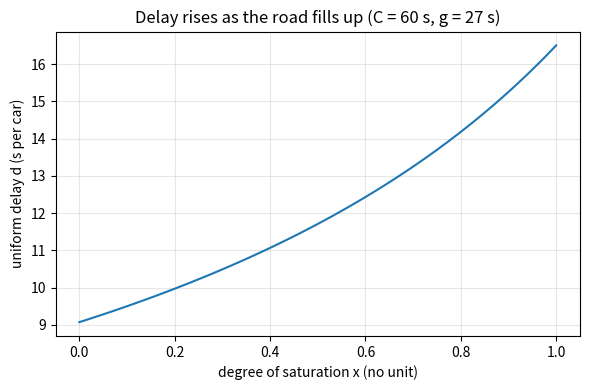
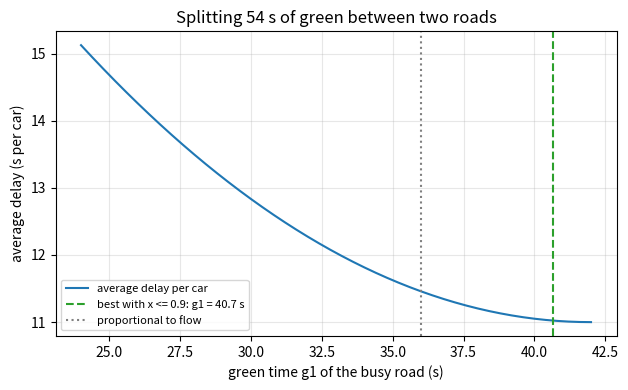

Recreate these plots in Python, in order.
"""Session 2 (Level 2): delay from cycle time, green split and flow.

Run:  python start.py 2
"""
# %% [markdown]
# # Session 2: delay from cycle time, green split and flow
# **A. Real-world problem.** A junction has a main road (busy) and a side road (quiet). With a
# 60 second cycle, how many seconds of green should each get? Too little for the busy road and
# its queue never ends; too little for the side road and a few drivers wait a very long time.
# We turn the queue picture of Session 1 into a formula for the average delay per car.
#
# *This is a simplified educational model, not a traffic engineering tool. Real junction
# timing follows national guidance and measured data.*

# %%
import pathlib

import numpy as np

OUT = (pathlib.Path(__file__).resolve().parent if "__file__" in globals() else pathlib.Path(".")) / "out"
S_SAT = 0.5       # saturation flow, cars per second per lane (a typical textbook value, about 1800 per hour)
LOST = 6.0        # total lost time per cycle in seconds (two phases x 3 s amber)


# %% [markdown]
# ## Step 1: the quantities
# * `C` cycle time (s), `g` effective green time of one approach (s), `r = C - g` its effective red.
# * `q` arrival rate (cars/s), `s` saturation flow (cars/s while the queue is discharging).
# * flow ratio `y = q / s` (how much of the time the road would need to be discharging).
# * green ratio `lam = g / C`, capacity `s lam`, and the degree of saturation `x = q / (s lam)`.
# `x < 1` means the queue clears every cycle; `x > 1` means it never does.

# %%
def green_ratio(C, g):
    return g / C


def flow_ratio(q, s=S_SAT):
    return q / s


def degree_of_saturation(C, g, q, s=S_SAT):
    """x = q / (s g / C). Above 1 the approach is oversaturated."""
    return q * C / (g * s)


# %% [markdown]
# ## Step 2: the average delay of the deterministic queue
# Cars arrive evenly at `q`; nobody leaves for `r` seconds, then the queue drains at `s - q`.
# Plot cumulative arrivals and departures: the area between them is the total waiting time per
# cycle. It is a triangle with height `q r` (the peak queue) and base `r s / (s - q)` (the time
# until the queue is gone), so its area is `q r^2 s / (2 (s - q))`. Divide by the `q C` cars that
# pass in one cycle and you get Webster's uniform delay term:
#
#     d = C (1 - g/C)^2 / (2 (1 - q/s))      (seconds per car)
#
# Assumptions: even arrivals, constant saturation flow while a queue exists, a queue that
# clears each cycle (x <= 1), no random surges (the random term is added in practice).

# %%
def uniform_delay(C, g, q, s=S_SAT):
    """Webster uniform delay in seconds per car; infinity if x > 1 (the queue never clears)."""
    if g <= 0:
        return float("inf")
    if degree_of_saturation(C, g, q, s) > 1.0 + 1e-12:
        return float("inf")
    return C * (1.0 - g / C) ** 2 / (2.0 * (1.0 - q / s))


# %% [markdown]
# ## Step 3: two approaches share one cycle
# The effective green of the whole cycle is `C - LOST`. Giving more to approach 1 takes it from
# approach 2. The quantity to minimise is the total delay rate `q1 d1 + q2 d2` (car-seconds of
# waiting per second, which is also the average number of delayed cars). Dividing by `q1 + q2`
# gives the average delay per car.

# %%
def total_delay_rate(C, g1, q1, q2, s=S_SAT, lost=LOST):
    """q1 d1 + q2 d2 for the split g1 and g2 = C - lost - g1 (car-seconds per second)."""
    g2 = C - lost - g1
    return q1 * uniform_delay(C, g1, q1, s) + q2 * uniform_delay(C, g2, q2, s)


def average_delay(C, g1, q1, q2, s=S_SAT, lost=LOST):
    """Average delay per car over both approaches, in seconds."""
    return total_delay_rate(C, g1, q1, q2, s, lost) / (q1 + q2)


def best_split(C, q1, q2, s=S_SAT, lost=LOST, xmax=1.0, step=0.01):
    """Green g1 (s) that minimises total delay with both degrees of saturation <= xmax."""
    best, best_val = None, float("inf")
    for g1 in np.arange(step, C - lost, step):
        if degree_of_saturation(C, g1, q1, s) > xmax or degree_of_saturation(C, C - lost - g1, q2, s) > xmax:
            continue
        v = total_delay_rate(C, g1, q1, q2, s, lost)
        if v < best_val:
            best, best_val = float(g1), v
    return best


def proportional_split(C, q1, q2, s=S_SAT, lost=LOST):
    """Webster's rule of thumb: effective green shared in proportion to the flow ratios."""
    y1, y2 = q1 / s, q2 / s
    return (C - lost) * y1 / (y1 + y2)


def webster_cycle(Y, lost=LOST):
    """Webster's classic optimum cycle C = (1.5 L + 5) / (1 - Y), Y = sum of critical flow ratios."""
    if Y >= 1.0:
        return float("inf")
    return (1.5 * lost + 5.0) / (1.0 - Y)


# %% [markdown]
# ## Step 4: see it
# Left: the average delay of one approach against its degree of saturation. It rises slowly and
# then steeply. Right: total delay against the green given to the busy road. The minimum of the
# formula sits at the very edge `x = 1` of the quiet road, which is risky, so a designer adds a
# limit such as `x <= 0.9`.

# %%
if __name__ == "__main__":
    import matplotlib.pyplot as plt

    OUT.mkdir(exist_ok=True)
    C, q1, q2 = 60.0, 0.20, 0.10
    print(f"worked example: C=60, g=27, q=0.20 -> x={degree_of_saturation(C, 27, 0.2):.3f}, d={uniform_delay(C, 27, 0.2):.3f} s")
    print(f"                C=60, g=27, q=0.10 -> x={degree_of_saturation(C, 27, 0.1):.3f}, d={uniform_delay(C, 27, 0.1):.3f} s")
    print(f"equal split 27/27: average delay {average_delay(C, 27, q1, q2):.2f} s")
    for xmax in (1.0, 0.9):
        g1 = best_split(C, q1, q2, xmax=xmax)
        print(f"best split with x <= {xmax}: g1={g1:.2f} s, g2={C - LOST - g1:.2f} s, "
              f"average delay {average_delay(C, g1, q1, q2):.2f} s")
    gp = proportional_split(C, q1, q2)
    print(f"proportional split: g1={gp:.2f} s, average delay {average_delay(C, gp, q1, q2):.2f} s")
    Y = (q1 + q2) / S_SAT
    print(f"Webster cycle for Y={Y:.2f}, L={LOST:.0f} s: {webster_cycle(Y):.1f} s")

    fig, ax = plt.subplots(figsize=(6, 4))
    g = 27.0
    qs = np.linspace(0.0, S_SAT * g / C, 80)
    ax.plot([degree_of_saturation(C, g, q) for q in qs], [uniform_delay(C, g, q) for q in qs])
    ax.set_xlabel("degree of saturation x (no unit)")
    ax.set_ylabel("uniform delay d (s per car)")
    ax.set_title("Delay rises as the road fills up (C = 60 s, g = 27 s)")
    ax.grid(alpha=0.3)
    fig.tight_layout()
    fig.savefig(OUT / "delay_vs_saturation.png", dpi=120)

    fig2, ax2 = plt.subplots(figsize=(6.4, 4))
    g1s = np.linspace(24.0, 42.0, 181)
    ax2.plot(g1s, [average_delay(C, x, q1, q2) for x in g1s], label="average delay per car")
    g90 = best_split(C, q1, q2, xmax=0.9)
    ax2.axvline(g90, color="tab:green", ls="--", label=f"best with x <= 0.9: g1 = {g90:.1f} s")
    ax2.axvline(proportional_split(C, q1, q2), color="gray", ls=":", label="proportional to flow")
    ax2.set_xlabel("green time g1 of the busy road (s)")
    ax2.set_ylabel("average delay (s per car)")
    ax2.set_title("Splitting 54 s of green between two roads")
    ax2.grid(alpha=0.3)
    ax2.legend(fontsize=8)
    fig2.tight_layout()
    fig2.savefig(OUT / "delay_vs_split.png", dpi=120)
    print("saved figures in", OUT)

# %% [markdown]
# ## Try it
# Do the coding tasks, answer the four questions in the README (section F), then run the
# checkpoint.
